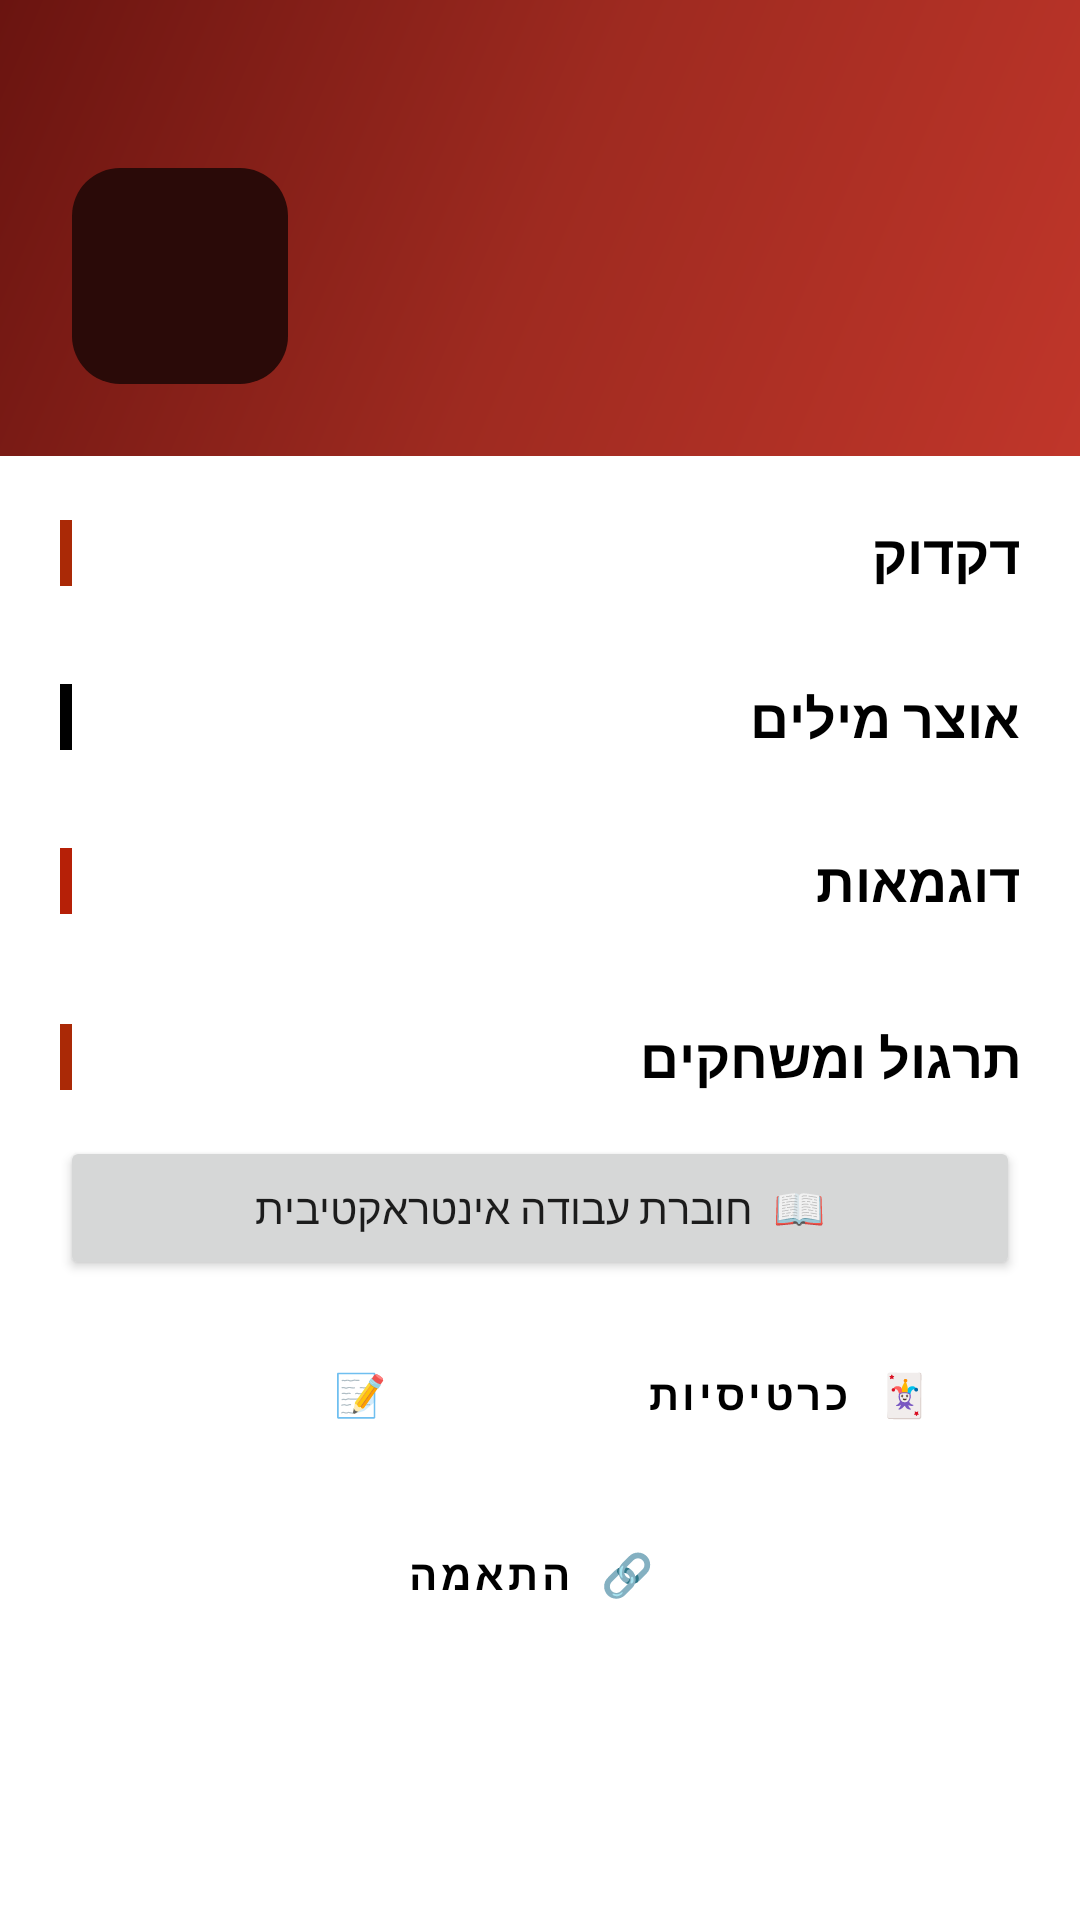

Here is an Android app screen rendered from its layout file. Give the layout XML and the strings, colors and styles it references.
<!-- AndroidManifest.xml: application theme Theme.NihongoBeginner -->
<!-- res/layout/activity_lesson_detail.xml -->
<?xml version="1.0" encoding="utf-8"?>
<androidx.coordinatorlayout.widget.CoordinatorLayout xmlns:android="http://schemas.android.com/apk/res/android"
    xmlns:app="http://schemas.android.com/apk/res-auto"
    android:layout_width="match_parent"
    android:layout_height="match_parent"
    android:background="@color/background">

    <com.google.android.material.appbar.AppBarLayout
        android:id="@+id/appBarLayout"
        android:layout_width="match_parent"
        android:layout_height="wrap_content"
        android:background="@drawable/bg_gradient_hero"
        app:elevation="0dp">

        <com.google.android.material.appbar.MaterialToolbar
            android:id="@+id/toolbar"
            android:layout_width="match_parent"
            android:layout_height="?actionBarSize"
            android:background="@color/transparent"
            android:paddingTop="28dp"
            app:navigationIconTint="#FFFFFF"
            app:titleTextColor="#FFFFFF" />

        
        <LinearLayout
            android:layout_width="match_parent"
            android:layout_height="wrap_content"
            android:gravity="center_vertical"
            android:orientation="horizontal"
            android:paddingStart="24dp"
            android:paddingEnd="24dp"
            android:paddingBottom="24dp">

            <TextView
                android:id="@+id/tvHeaderEmoji"
                android:layout_width="72dp"
                android:layout_height="72dp"
                android:background="@drawable/bg_progress_hero"
                android:gravity="center"
                android:textSize="40sp"
                android:layout_marginEnd="16dp" />

            <LinearLayout
                android:layout_width="0dp"
                android:layout_height="wrap_content"
                android:layout_weight="1"
                android:orientation="vertical">

                <TextView
                    android:id="@+id/tvHeaderTitle"
                    android:layout_width="wrap_content"
                    android:layout_height="wrap_content"
                    android:textColor="#FFFFFF"
                    android:textSize="22sp"
                    android:textStyle="bold" />

                <TextView
                    android:id="@+id/tvHeaderSubtitle"
                    android:layout_width="wrap_content"
                    android:layout_height="wrap_content"
                    android:layout_marginTop="4dp"
                    android:textColor="#FFFFFF"
                    android:alpha="0.75"
                    android:textSize="14sp" />

            </LinearLayout>

        </LinearLayout>

    </com.google.android.material.appbar.AppBarLayout>

    <androidx.core.widget.NestedScrollView
        android:layout_width="match_parent"
        android:layout_height="match_parent"
        android:fillViewport="true"
        app:layout_behavior="@string/appbar_scrolling_view_behavior">

        <LinearLayout
            android:layout_width="match_parent"
            android:layout_height="wrap_content"
            android:orientation="vertical"
            android:padding="20dp">

            
            <LinearLayout
                android:layout_width="match_parent"
                android:layout_height="wrap_content"
                android:gravity="center_vertical"
                android:orientation="horizontal"
                android:layout_marginBottom="10dp">

                <View
                    android:layout_width="4dp"
                    android:layout_height="22dp"
                    android:background="@color/colorPrimary"
                    android:layout_marginEnd="10dp" />

                <TextView
                    android:layout_width="match_parent"
                    android:layout_height="wrap_content"
                    android:text="דקדוק"
                    android:textSize="18sp"
                    android:textStyle="bold"
                    android:textColor="@color/onSurface" />

            </LinearLayout>

            <androidx.recyclerview.widget.RecyclerView
                android:id="@+id/rvGrammar"
                android:layout_width="match_parent"
                android:layout_height="wrap_content"
                android:layout_marginBottom="20dp"
                android:nestedScrollingEnabled="false" />

            
            <LinearLayout
                android:layout_width="match_parent"
                android:layout_height="wrap_content"
                android:gravity="center_vertical"
                android:orientation="horizontal"
                android:layout_marginBottom="10dp">

                <View
                    android:layout_width="4dp"
                    android:layout_height="22dp"
                    android:background="@color/colorSecondary"
                    android:layout_marginEnd="10dp" />

                <TextView
                    android:id="@+id/tvVocabHeader"
                    android:layout_width="match_parent"
                    android:layout_height="wrap_content"
                    android:text="אוצר מילים"
                    android:textSize="18sp"
                    android:textStyle="bold"
                    android:textColor="@color/onSurface" />

            </LinearLayout>

            <androidx.recyclerview.widget.RecyclerView
                android:id="@+id/rvVocab"
                android:layout_width="match_parent"
                android:layout_height="wrap_content"
                android:layout_marginBottom="20dp"
                android:nestedScrollingEnabled="false" />

            
            <LinearLayout
                android:layout_width="match_parent"
                android:layout_height="wrap_content"
                android:gravity="center_vertical"
                android:orientation="horizontal"
                android:layout_marginBottom="10dp">

                <View
                    android:layout_width="4dp"
                    android:layout_height="22dp"
                    android:background="@color/accentTeal"
                    android:layout_marginEnd="10dp" />

                <TextView
                    android:id="@+id/tvExamplesHeader"
                    android:layout_width="match_parent"
                    android:layout_height="wrap_content"
                    android:text="דוגמאות"
                    android:textSize="18sp"
                    android:textStyle="bold"
                    android:textColor="@color/onSurface" />

            </LinearLayout>

            <androidx.recyclerview.widget.RecyclerView
                android:id="@+id/rvExamples"
                android:layout_width="match_parent"
                android:layout_height="wrap_content"
                android:layout_marginBottom="24dp"
                android:nestedScrollingEnabled="false" />

            
            <LinearLayout
                android:layout_width="match_parent"
                android:layout_height="wrap_content"
                android:gravity="center_vertical"
                android:orientation="horizontal"
                android:layout_marginBottom="14dp">

                <View
                    android:layout_width="4dp"
                    android:layout_height="22dp"
                    android:background="@color/accentPurple"
                    android:layout_marginEnd="10dp" />

                <TextView
                    android:id="@+id/tvGamesHeader"
                    android:layout_width="match_parent"
                    android:layout_height="wrap_content"
                    android:text="תרגול ומשחקים"
                    android:textSize="18sp"
                    android:textStyle="bold"
                    android:textColor="@color/onSurface" />

            </LinearLayout>

            
            <Button
                android:id="@+id/btnWorkbook"
                style="@style/App.Button.Gold"
                android:layout_width="match_parent"
                android:layout_height="wrap_content"
                android:layout_marginBottom="12dp"
                android:text="📖  חוברת עבודה אינטראקטיבית" />

            
            <LinearLayout
                android:layout_width="match_parent"
                android:layout_height="wrap_content"
                android:orientation="horizontal"
                android:layout_marginBottom="8dp">

                <Button
                    android:id="@+id/btnQuiz"
                    style="@style/App.Button"
                    android:layout_width="0dp"
                    android:layout_height="wrap_content"
                    android:layout_weight="1"
                    android:layout_marginEnd="6dp"
                    android:text="📝  חידון" />

                <Button
                    android:id="@+id/btnFlashcards"
                    style="@style/App.Button.Outlined"
                    android:layout_width="0dp"
                    android:layout_height="wrap_content"
                    android:layout_weight="1"
                    android:layout_marginStart="6dp"
                    android:text="🃏  כרטיסיות" />

            </LinearLayout>

            <LinearLayout
                android:layout_width="match_parent"
                android:layout_height="wrap_content"
                android:orientation="horizontal"
                android:layout_marginBottom="24dp">

                <Button
                    android:id="@+id/btnMatching"
                    style="@style/App.Button.Outlined"
                    android:layout_width="0dp"
                    android:layout_height="wrap_content"
                    android:layout_weight="1"
                    android:layout_marginEnd="6dp"
                    android:text="🔗  התאמה" />

                <Button
                    android:id="@+id/btnNumberGame"
                    style="@style/App.Button.Outlined"
                    android:layout_width="0dp"
                    android:layout_height="wrap_content"
                    android:layout_weight="1"
                    android:layout_marginStart="6dp"
                    android:text="🔢  מספרים"
                    android:visibility="gone" />

            </LinearLayout>

            <Button
                android:id="@+id/btnSentenceBuilder"
                style="@style/App.Button.Outlined"
                android:layout_width="match_parent"
                android:layout_height="wrap_content"
                android:layout_marginBottom="24dp"
                android:text="🧩  בניית משפטים"
                android:visibility="gone" />

        </LinearLayout>

    </androidx.core.widget.NestedScrollView>

</androidx.coordinatorlayout.widget.CoordinatorLayout>
<!-- resources referenced by this layout -->
<resources>
  <color name="accentPurple">#AA2906</color>
  <color name="accentTeal">#B62007</color>
  <color name="background">#FFFFFF</color>
  <color name="colorPrimary">#AA2906</color>
  <color name="colorSecondary">#000000</color>
  <color name="onSurface">#000000</color>
  <!-- drawable bg_gradient_hero (drawable) -->
  <?xml version="1.0" encoding="utf-8"?>
  <shape xmlns:android="http://schemas.android.com/apk/res/android">
      <gradient
          android:startColor="#C0362A"
          android:centerColor="#9E2A20"
          android:endColor="#6A1410"
          android:angle="135"
          android:type="linear" />
      <corners android:radius="0dp" />
  </shape>
  <!-- drawable bg_progress_hero (drawable) -->
  <?xml version="1.0" encoding="utf-8"?>
  <shape xmlns:android="http://schemas.android.com/apk/res/android">
      <solid android:color="#2A0A08" />
      <corners android:radius="16dp" />
  </shape>
  <style name="App.Button" parent="Widget.MaterialComponents.Button">
          <item name="cornerRadius">5dp</item>
          <item name="android:minHeight">52dp</item>
          <item name="android:textAllCaps">false</item>
          <item name="android:textStyle">bold</item>
          <item name="backgroundTint">@color/colorPrimary</item>
          <item name="android:textColor">@color/white</item>
          <item name="strokeColor">@color/black</item>
          <item name="strokeWidth">1dp</item>
      </style>
  <style name="App.Button.Outlined" parent="Widget.MaterialComponents.Button.OutlinedButton">
          <item name="cornerRadius">5dp</item>
          <item name="android:minHeight">52dp</item>
          <item name="android:textAllCaps">false</item>
          <item name="android:textStyle">bold</item>
          <item name="strokeColor">@color/black</item>
          <item name="strokeWidth">1dp</item>
          <item name="backgroundTint">@color/white</item>
          <item name="android:textColor">@color/onSurface</item>
      </style>
  <style name="Theme.NihongoBeginner" parent="Theme.MaterialComponents.DayNight.DarkActionBar">
          <item name="colorPrimary">@color/colorPrimary</item>
          <item name="colorPrimaryVariant">@color/colorPrimaryVariant</item>
          <item name="colorOnPrimary">@color/colorOnPrimary</item>
          <item name="colorSecondary">@color/colorSecondary</item>
          <item name="colorOnSecondary">@color/colorOnSecondary</item>
          <item name="android:colorBackground">@color/background</item>
          <item name="colorSurface">@color/surface</item>
          <item name="colorOnSurface">@color/onSurface</item>
          <item name="materialButtonStyle">@style/App.Button</item>
          <item name="windowActionBar">false</item>
          <item name="windowNoTitle">true</item>
          <item name="android:windowSoftInputMode">adjustResize</item>
      </style>
  <color name="white">#FFFFFF</color>
  <color name="black">#000000</color>
  <color name="colorPrimaryVariant">#B62007</color>
  <color name="colorOnPrimary">#FFFFFF</color>
  <color name="colorOnSecondary">#FFFFFF</color>
  <color name="surface">#FFFFFF</color>
</resources>
